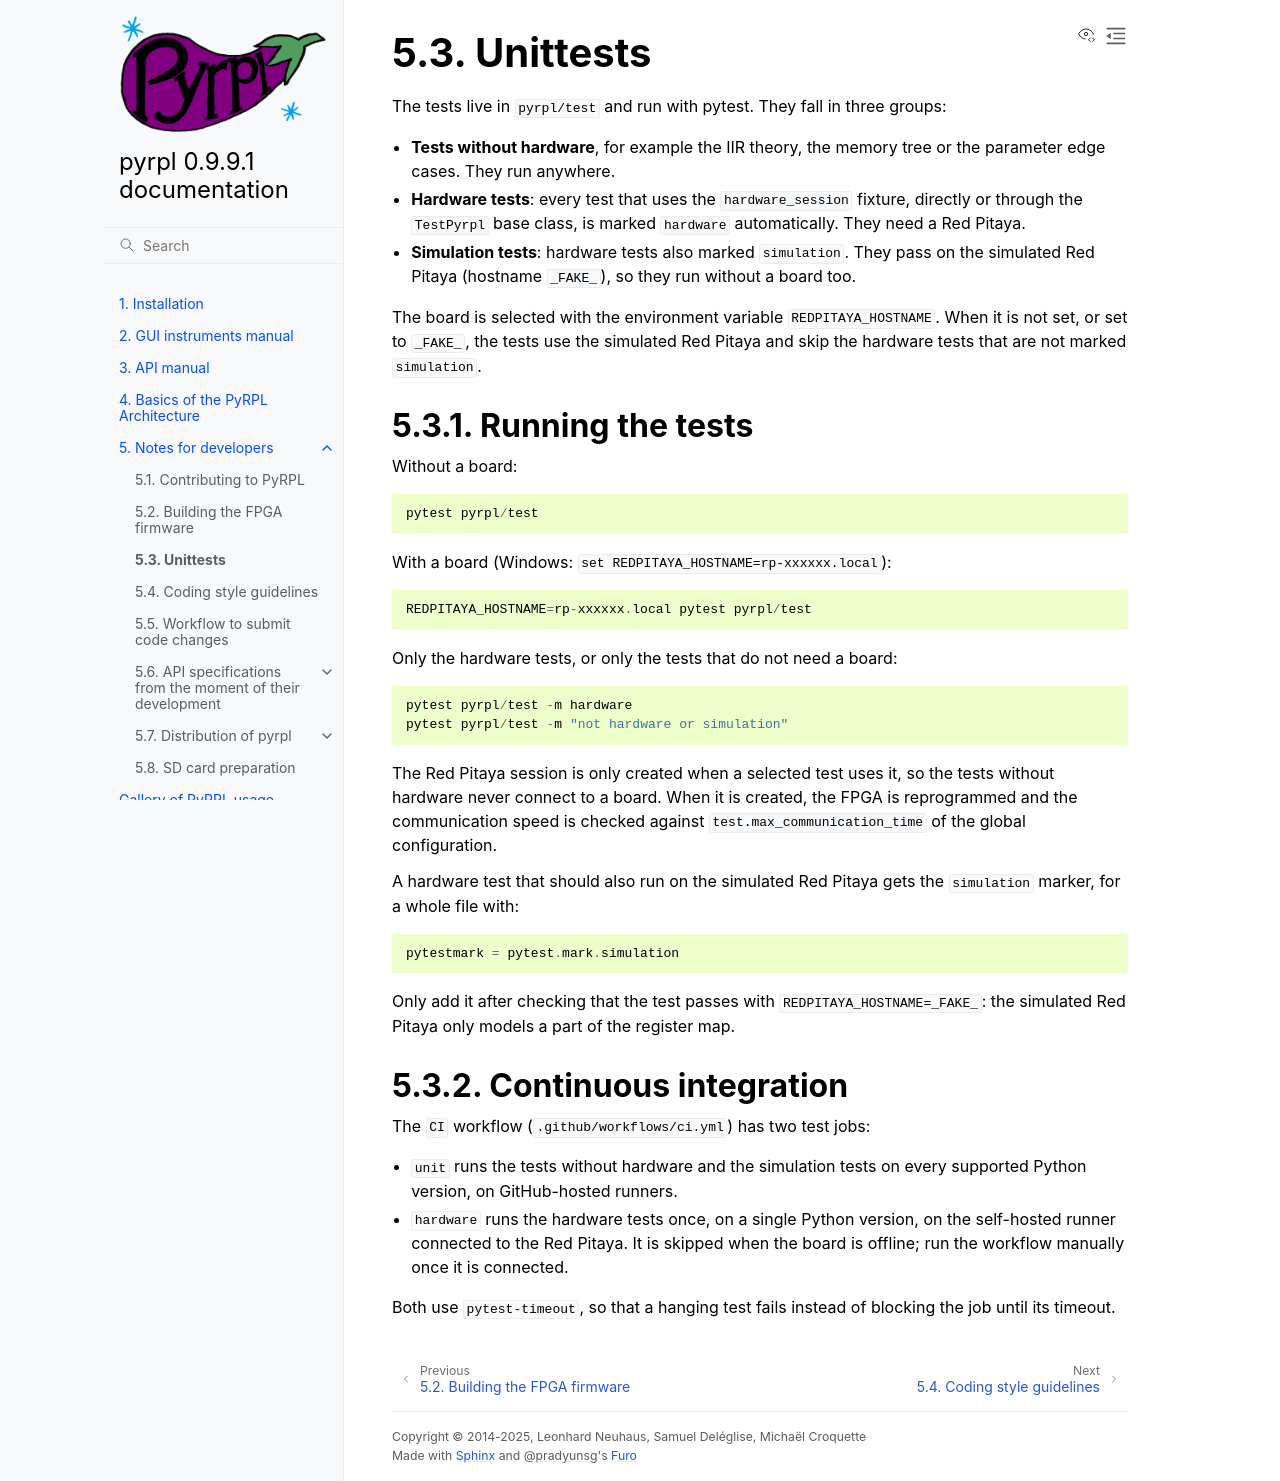

repository: lneuhaus/pyrpl · page: developer_guide/unittests.html · generator: sphinx

Unittests
***********************
